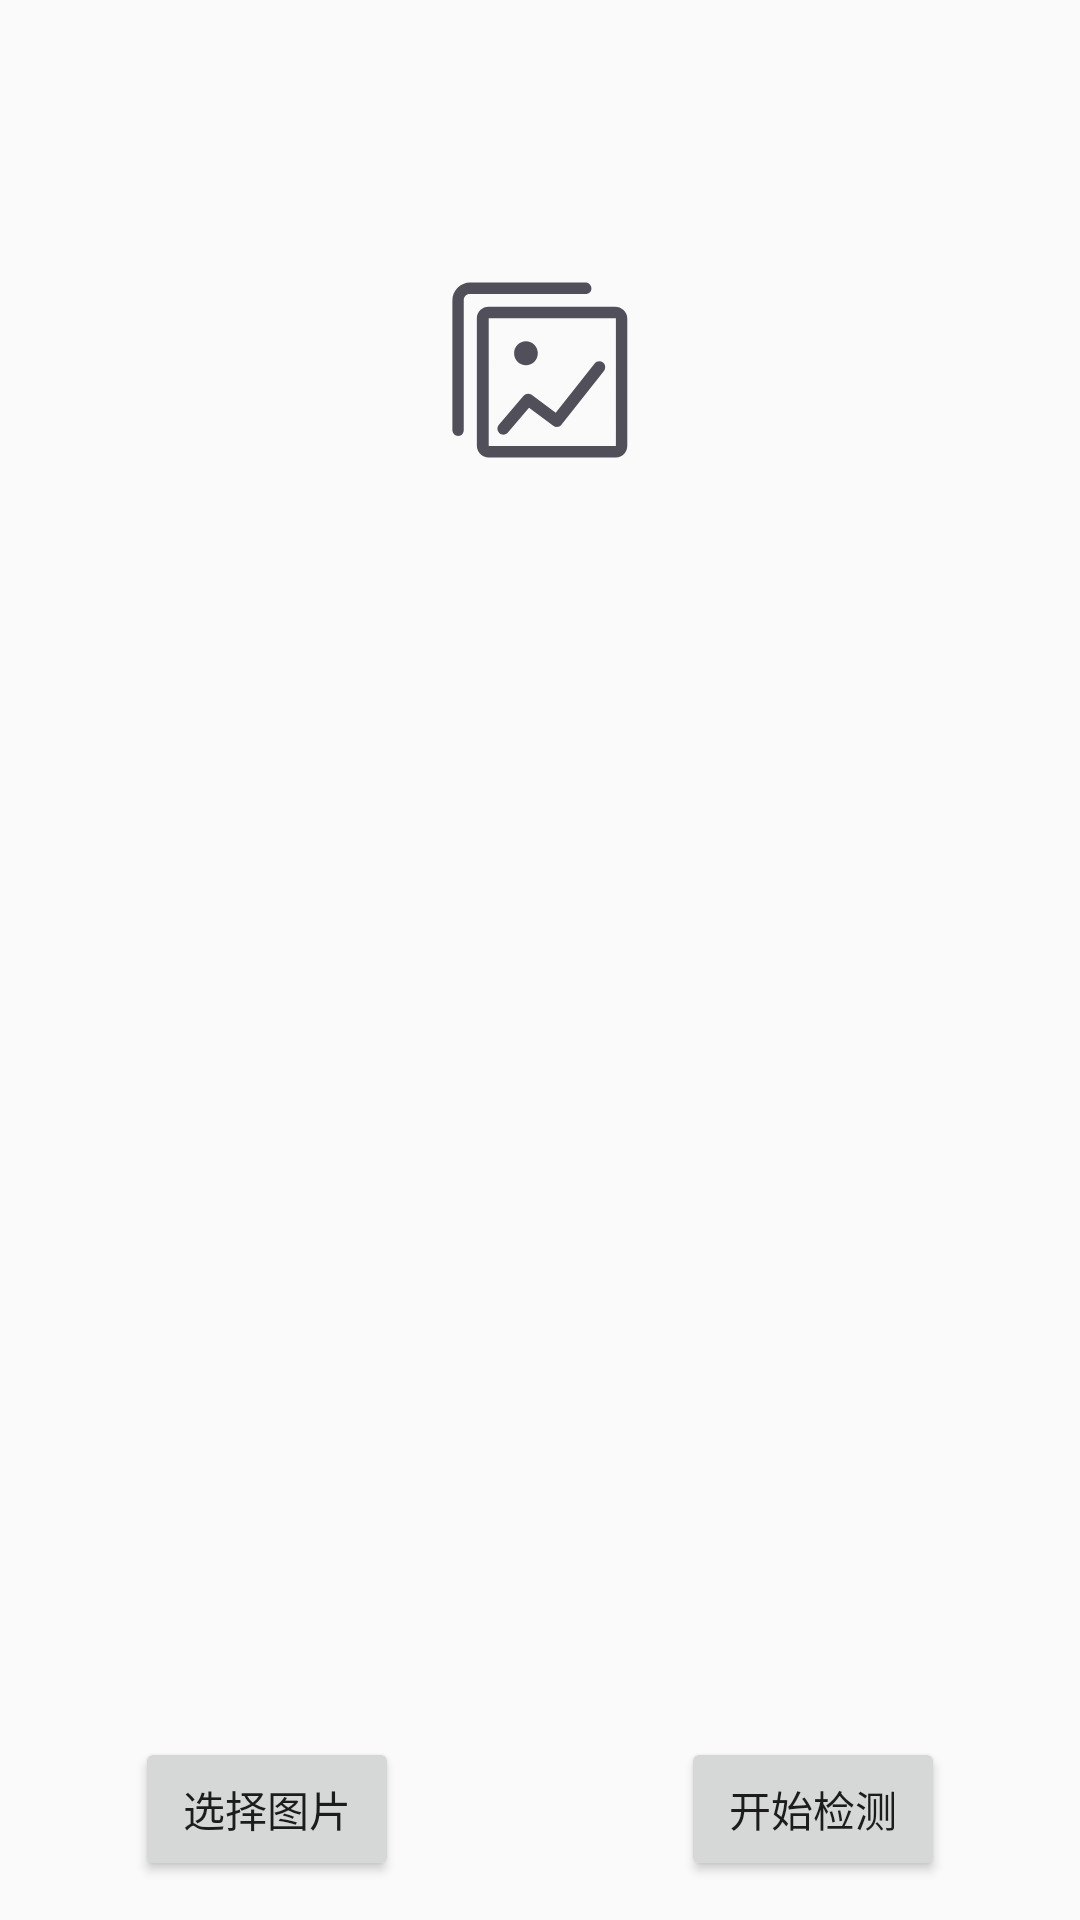

Reconstruct the res/layout file that produces this screen, plus the resources it refers to.
<!-- AndroidManifest.xml: application theme AppTheme -->
<!-- res/layout/activity_main.xml -->
<?xml version="1.0" encoding="utf-8"?>
<RelativeLayout xmlns:android="http://schemas.android.com/apk/res/android"
    xmlns:app="http://schemas.android.com/apk/res-auto"
    android:layout_width="match_parent" android:layout_height="match_parent">

    <ImageView
        android:layout_width="wrap_content"
        android:layout_height="wrap_content"
        app:srcCompat="@drawable/icon_select_pic"
        android:layout_marginTop="90dp"
        android:id="@+id/iv_pic"
        android:layout_alignParentTop="true"
        android:layout_centerHorizontal="true" />

    <Button
        android:text="选择图片"
        android:layout_width="wrap_content"
        android:layout_height="wrap_content"
        android:layout_marginLeft="45dp"
        android:layout_marginStart="45dp"
        android:layout_marginBottom="13dp"
        android:id="@+id/btn_select_pic"
        android:layout_alignParentBottom="true"
        android:layout_alignParentLeft="true"
        android:layout_alignParentStart="true" />

    <Button
        android:text="开始检测"
        android:layout_width="wrap_content"
        android:layout_height="wrap_content"
        android:layout_alignTop="@+id/btn_select_pic"
        android:layout_alignParentRight="true"
        android:layout_alignParentEnd="true"
        android:layout_marginRight="45dp"
        android:layout_marginEnd="45dp"
        android:id="@+id/btn_start_detect" />

</RelativeLayout>
<!-- resources referenced by this layout -->
<resources>
  <!-- drawable icon_select_pic: png bitmap (drawable-xxhdpi, 6122 bytes) -->
  <style name="AppTheme" parent="Theme.AppCompat.Light.DarkActionBar">
          
          <item name="colorPrimary">@color/colorPrimary</item>
          <item name="colorPrimaryDark">@color/colorPrimaryDark</item>
          <item name="colorAccent">@color/colorAccent</item>
      </style>
  <color name="colorPrimary">#3F51B5</color>
  <color name="colorPrimaryDark">#303F9F</color>
  <color name="colorAccent">#FF4081</color>
</resources>
